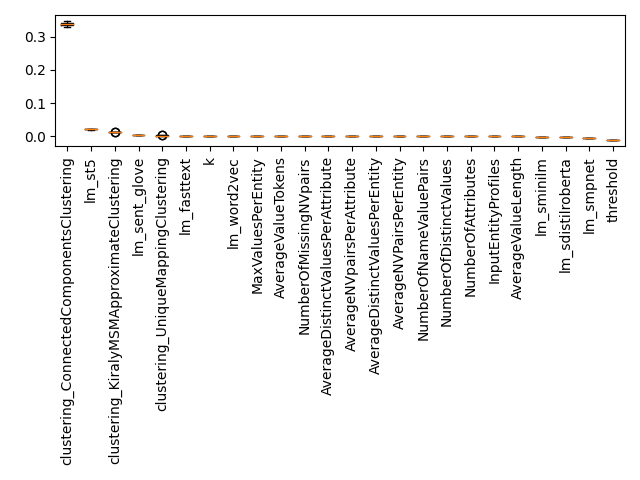

Source data for this figure (header and first rows):
Feature, Importance, Std, Rank
k, 0.0006085, 0.0001137, 0
threshold, -0.01091, 0.0007207, 1
InputEntityProfiles, 0.0, 0.0, 2
NumberOfAttributes, 0.0, 0.0, 3
NumberOfDistinctValues, 0.0, 0.0, 4
NumberOfNameValuePairs, 0.0, 0.0, 5
AverageNVPairsPerEntity, 0.0, 0.0, 6
AverageDistinctValuesPerEntity, 0.0, 0.0, 7
AverageNVpairsPerAttribute, 0.0, 0.0, 8
AverageDistinctValuesPerAttribute, 0.0, 0.0, 9
NumberOfMissingNVpairs, 0.0, 0.0, 10
AverageValueLength, 0.0, 0.0, 11
AverageValueTokens, 0.0, 0.0, 12
MaxValuesPerEntity, 0.0, 0.0, 13
clustering_ConnectedComponentsClustering, 0.3383, 0.004996, 14
clustering_KiralyMSMApproximateClusterin…, 0.01236, 0.0002696, 15
clustering_UniqueMappingClustering, 0.002588, 0.0001271, 16
lm_fasttext, 0.001701, 0.0001039, 17
lm_sdistilroberta, -0.002377, 6.086374959362556e-05, 18
lm_sent_glove, 0.004077, 9.47361128579236e-05, 19
lm_sminilm, -0.001106, 0.0001558, 20
lm_smpnet, -0.005316, 0.0001158, 21
lm_st5, 0.02177, 0.001022, 22
lm_word2vec, 0.0006013, 8.368629277161844e-05, 23
